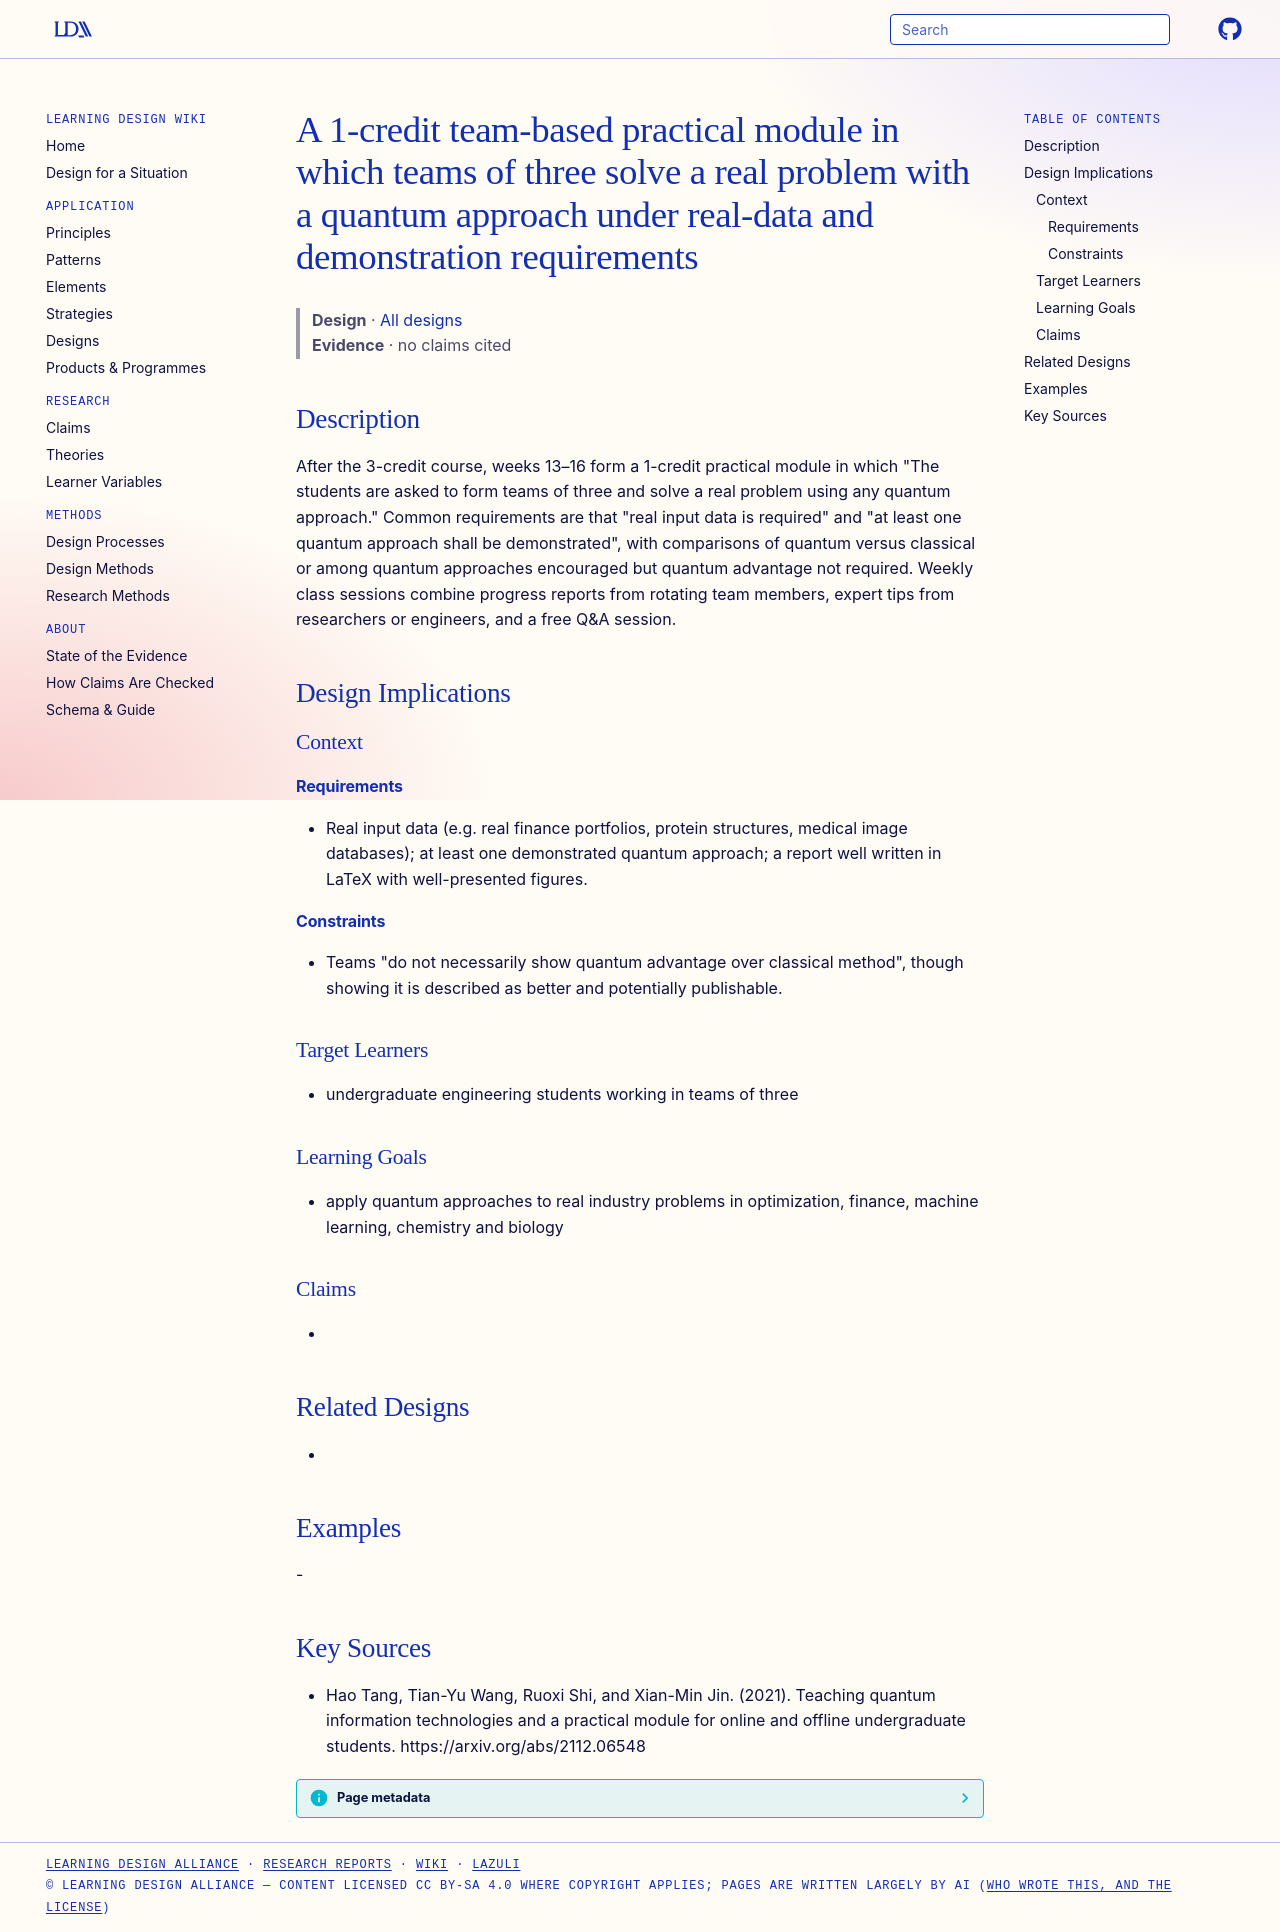

repository: Learning-Design-Alliance/learning-wiki · page: designs/team-practical-module-real-data-requirements/index.html · generator: mkdocs

---
type: design
id: team-practical-module-real-data-requirements
title: A 1-credit team-based practical module in which teams of three solve a real problem with a quantum approach under real-data and demonstration requirements
description: "After the 3-credit course, weeks 13–16 form a 1-credit practical module in which \"The students are asked to form teams of three and solve a real problem using any quantum approach.\" Common requirements are that \"real..."
status: review
generated:
  by: "process:settle-candidates"
  at: 2026-11-19
sources:
  - id: hao-tang-2021
    resource: "https://arxiv.org/abs/2112.06548"
    title: "Hao Tang, Tian-Yu Wang, Ruoxi Shi, and Xian-Min Jin. (2021). Teaching quantum information technologies and a practical module for online and offline undergraduate students. https://arxiv.org/abs/2112.06548"
    author: Hao Tang, Tian-Yu Wang, Ruoxi Shi, and Xian-Min Jin
---

# A 1-credit team-based practical module in which teams of three solve a real problem with a quantum approach under real-data and demonstration requirements

> **Design** · [All designs](index.md)
> **Evidence** · no claims cited

## Description
After the 3-credit course, weeks 13–16 form a 1-credit practical module in which "The students are asked to form teams of three and solve a real problem using any quantum approach." Common requirements are that "real input data is required" and "at least one quantum approach shall be demonstrated", with comparisons of quantum versus classical or among quantum approaches encouraged but quantum advantage not required. Weekly class sessions combine progress reports from rotating team members, expert tips from researchers or engineers, and a free Q&A session.

## Design Implications

### Context
#### Requirements
- Real input data (e.g. real finance portfolios, protein structures, medical image databases); at least one demonstrated quantum approach; a report well written in LaTeX with well-presented figures.
#### Constraints
- Teams "do not necessarily show quantum advantage over classical method", though showing it is described as better and potentially publishable.

### Target Learners
- undergraduate engineering students working in teams of three

### Learning Goals
- apply quantum approaches to real industry problems in optimization, finance, machine learning, chemistry and biology

### Claims
- 

## Related Designs
- 

## Examples
-

## Key Sources
- Hao Tang, Tian-Yu Wang, Ruoxi Shi, and Xian-Min Jin. (2021). Teaching quantum information technologies and a practical module for online and offline undergraduate students. https://arxiv.org/abs/2112.06548
